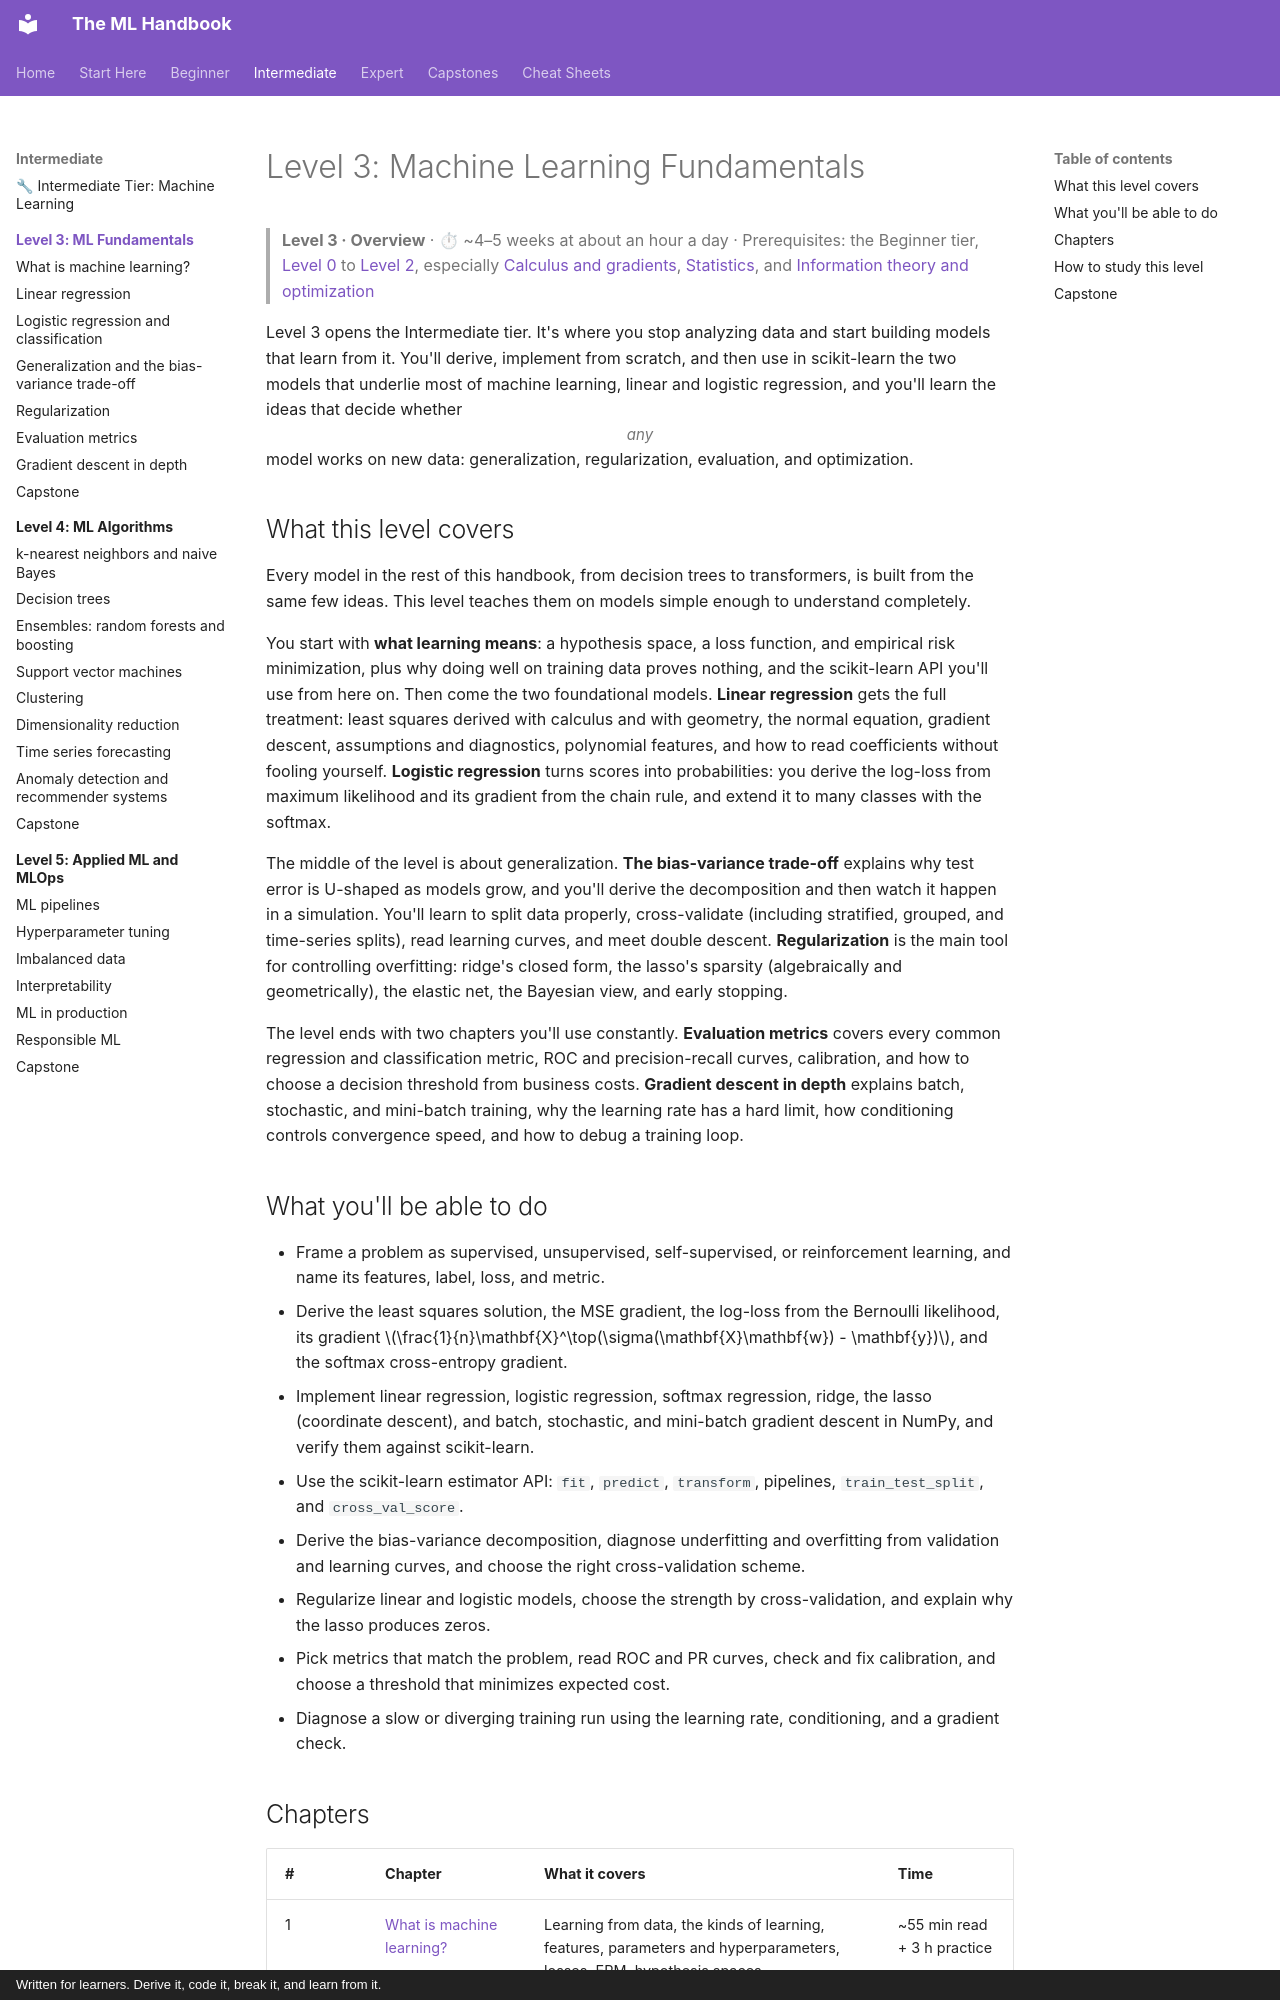

repository: astroboy1183/ml-handbook · page: chapters/03-ml-fundamentals/index.html · generator: mkdocs · copyright: Written for learners. Derive it, code it, break it, and learn from it.

# Level 3: Machine Learning Fundamentals

> **Level 3 · Overview** · ⏱ ~4–5 weeks at about an hour a day · Prerequisites: the Beginner tier, [Level 0](../00-python-for-data/index.md) to [Level 2](../02-data-science-workflow/index.md), especially [Calculus and gradients](../01-math-foundations/03-calculus-and-gradients.md), [Statistics](../01-math-foundations/05-statistics.md), and [Information theory and optimization](../01-math-foundations/06-information-theory-and-optimization.md)

Level 3 opens the Intermediate tier. It's where you stop analyzing data and start building models that learn from it. You'll derive, implement from scratch, and then use in scikit-learn the two models that underlie most of machine learning, linear and logistic regression, and you'll learn the ideas that decide whether *any* model works on new data: generalization, regularization, evaluation, and optimization.

## What this level covers

Every model in the rest of this handbook, from decision trees to transformers, is built from the same few ideas. This level teaches them on models simple enough to understand completely.

You start with **what learning means**: a hypothesis space, a loss function, and empirical risk minimization, plus why doing well on training data proves nothing, and the scikit-learn API you'll use from here on. Then come the two foundational models. **Linear regression** gets the full treatment: least squares derived with calculus and with geometry, the normal equation, gradient descent, assumptions and diagnostics, polynomial features, and how to read coefficients without fooling yourself. **Logistic regression** turns scores into probabilities: you derive the log-loss from maximum likelihood and its gradient from the chain rule, and extend it to many classes with the softmax.

The middle of the level is about generalization. **The bias-variance trade-off** explains why test error is U-shaped as models grow, and you'll derive the decomposition and then watch it happen in a simulation. You'll learn to split data properly, cross-validate (including stratified, grouped, and time-series splits), read learning curves, and meet double descent. **Regularization** is the main tool for controlling overfitting: ridge's closed form, the lasso's sparsity (algebraically and geometrically), the elastic net, the Bayesian view, and early stopping.

The level ends with two chapters you'll use constantly. **Evaluation metrics** covers every common regression and classification metric, ROC and precision-recall curves, calibration, and how to choose a decision threshold from business costs. **Gradient descent in depth** explains batch, stochastic, and mini-batch training, why the learning rate has a hard limit, how conditioning controls convergence speed, and how to debug a training loop.

## What you'll be able to do

- Frame a problem as supervised, unsupervised, self-supervised, or reinforcement learning, and name its features, label, loss, and metric.
- Derive the least squares solution, the MSE gradient, the log-loss from the Bernoulli likelihood, its gradient $\frac{1}{n}\mathbf{X}^\top(\sigma(\mathbf{X}\mathbf{w}) - \mathbf{y})$, and the softmax cross-entropy gradient.
- Implement linear regression, logistic regression, softmax regression, ridge, the lasso (coordinate descent), and batch, stochastic, and mini-batch gradient descent in NumPy, and verify them against scikit-learn.
- Use the scikit-learn estimator API: `fit`, `predict`, `transform`, pipelines, `train_test_split`, and `cross_val_score`.
- Derive the bias-variance decomposition, diagnose underfitting and overfitting from validation and learning curves, and choose the right cross-validation scheme.
- Regularize linear and logistic models, choose the strength by cross-validation, and explain why the lasso produces zeros.
- Pick metrics that match the problem, read ROC and PR curves, check and fix calibration, and choose a threshold that minimizes expected cost.
- Diagnose a slow or diverging training run using the learning rate, conditioning, and a gradient check.
